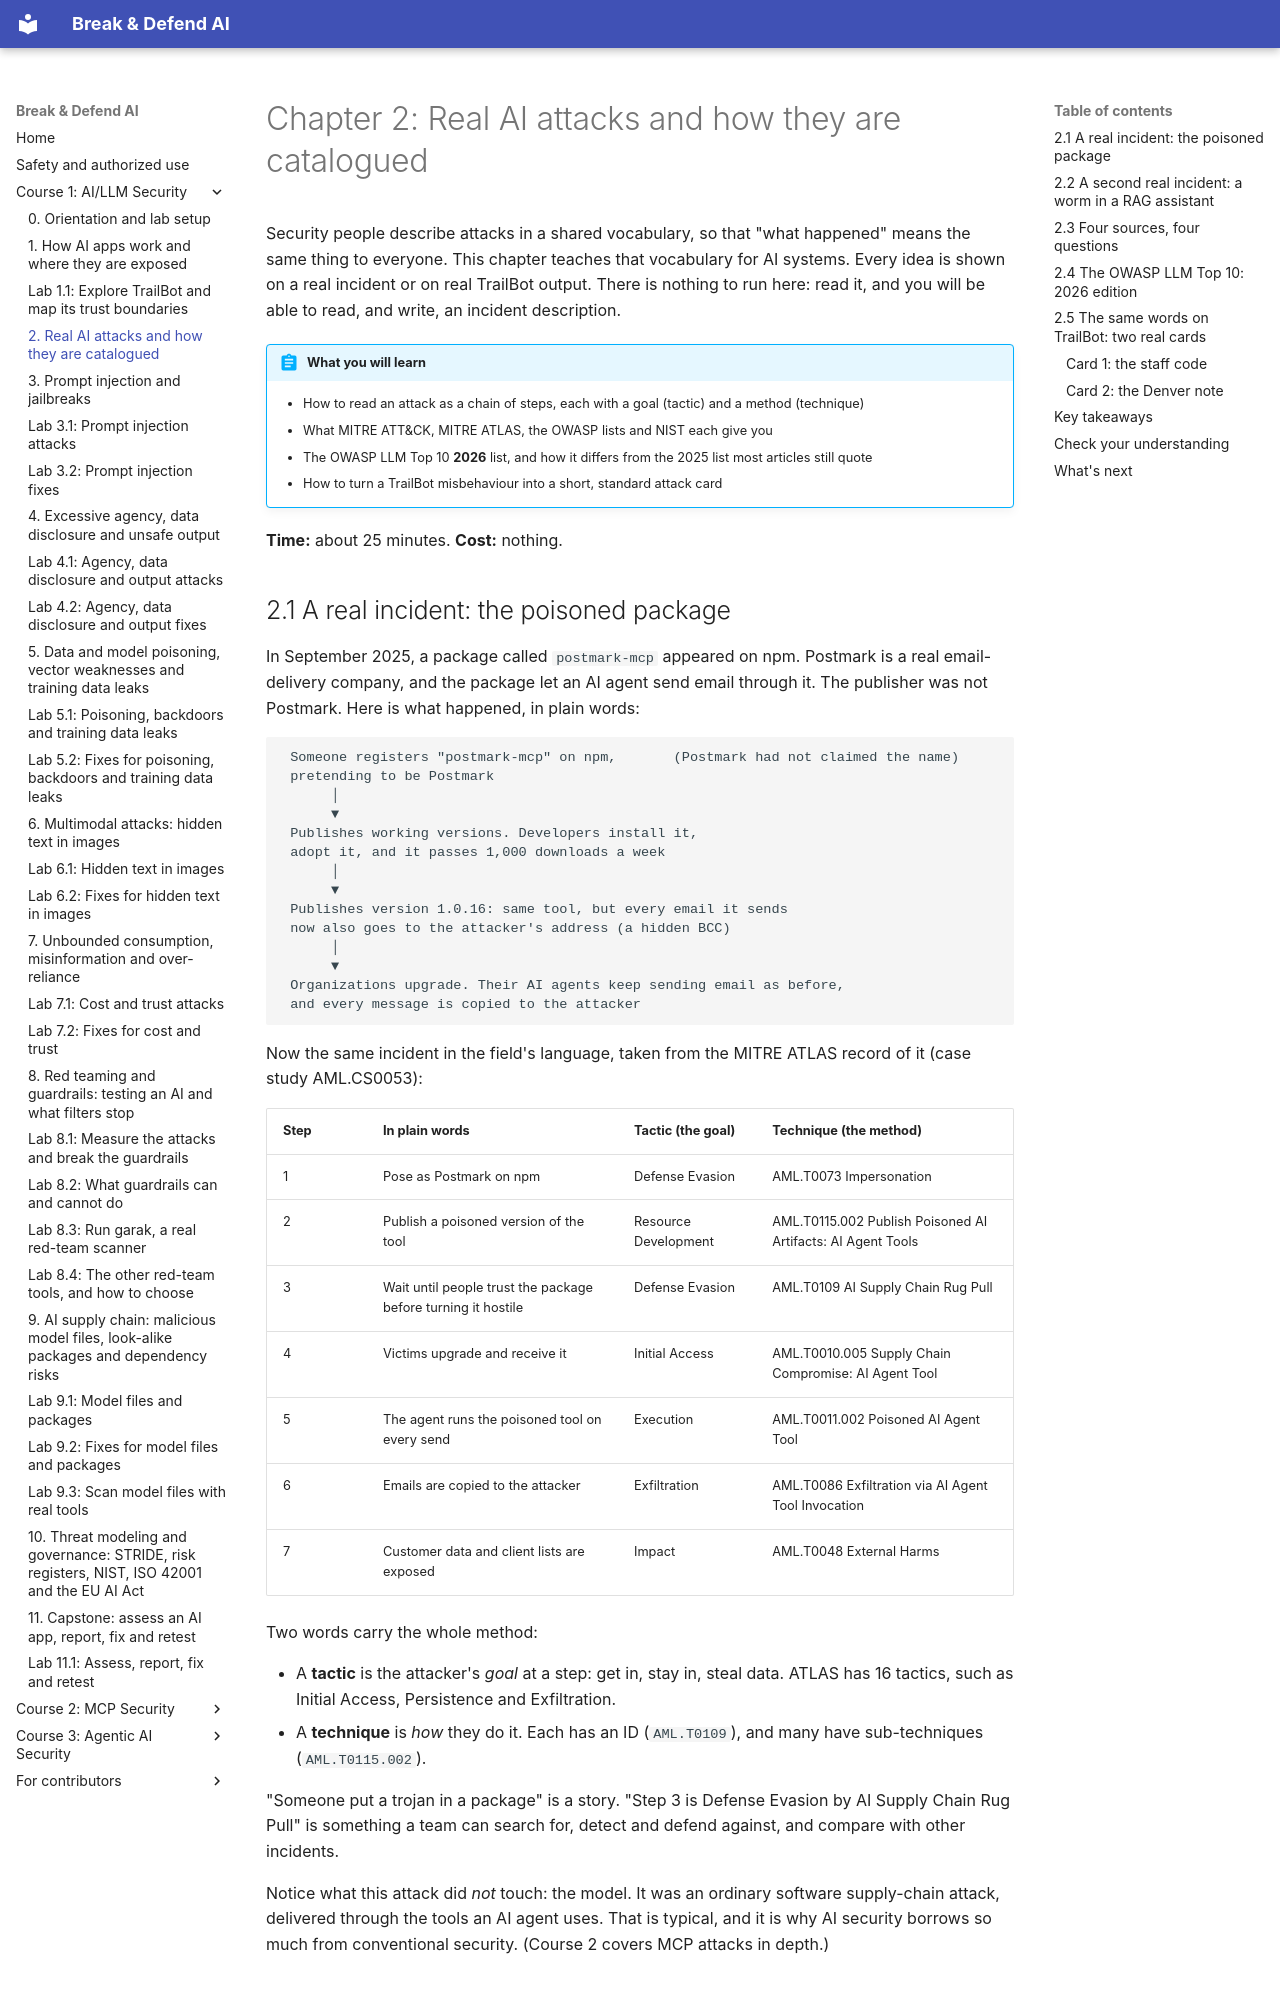

repository: mridulsg/break-and-defend-ai · page: c1/ch02-threat-landscape/index.html · generator: mkdocs

# Chapter 2: Real AI attacks and how they are catalogued

Security people describe attacks in a shared vocabulary, so that "what happened" means the same thing to everyone. This chapter teaches that vocabulary for AI systems. Every idea is shown on a real incident or on real TrailBot output. There is nothing to run here: read it, and you will be able to read, and write, an incident description.

!!! abstract "What you will learn"
    - How to read an attack as a chain of steps, each with a goal (tactic) and a method (technique)
    - What MITRE ATT&CK, MITRE ATLAS, the OWASP lists and NIST each give you
    - The OWASP LLM Top 10 **2026** list, and how it differs from the 2025 list most articles still quote
    - How to turn a TrailBot misbehaviour into a short, standard attack card

**Time:** about 25 minutes. **Cost:** nothing.

## 2.1 A real incident: the poisoned package

In September 2025, a package called `postmark-mcp` appeared on npm. Postmark is a real email-delivery company, and the package let an AI agent send email through it. The publisher was not Postmark. Here is what happened, in plain words:

```
 Someone registers "postmark-mcp" on npm,       (Postmark had not claimed the name)
 pretending to be Postmark
      │
      ▼
 Publishes working versions. Developers install it,
 adopt it, and it passes 1,000 downloads a week
      │
      ▼
 Publishes version 1.0.16: same tool, but every email it sends
 now also goes to the attacker's address (a hidden BCC)
      │
      ▼
 Organizations upgrade. Their AI agents keep sending email as before,
 and every message is copied to the attacker
```

Now the same incident in the field's language, taken from the MITRE ATLAS record of it (case study AML.CS0053):

| Step | In plain words | Tactic (the goal) | Technique (the method) |
|---|---|---|---|
| 1 | Pose as Postmark on npm | Defense Evasion | AML.T0073 Impersonation |
| 2 | Publish a poisoned version of the tool | Resource Development | AML.T0115.002 Publish Poisoned AI Artifacts: AI Agent Tools |
| 3 | Wait until people trust the package before turning it hostile | Defense Evasion | AML.T0109 AI Supply Chain Rug Pull |
| 4 | Victims upgrade and receive it | Initial Access | AML.T0010.005 Supply Chain Compromise: AI Agent Tool |
| 5 | The agent runs the poisoned tool on every send | Execution | AML.T0011.002 Poisoned AI Agent Tool |
| 6 | Emails are copied to the attacker | Exfiltration | AML.T0086 Exfiltration via AI Agent Tool Invocation |
| 7 | Customer data and client lists are exposed | Impact | AML.T0048 External Harms |

Two words carry the whole method:

- A **tactic** is the attacker's *goal* at a step: get in, stay in, steal data. ATLAS has 16 tactics, such as Initial Access, Persistence and Exfiltration.
- A **technique** is *how* they do it. Each has an ID (`AML.T0109`), and many have sub-techniques (`AML.T0115.002`).

"Someone put a trojan in a package" is a story. "Step 3 is Defense Evasion by AI Supply Chain Rug Pull" is something a team can search for, detect and defend against, and compare with other incidents.

Notice what this attack did *not* touch: the model. It was an ordinary software supply-chain attack, delivered through the tools an AI agent uses. That is typical, and it is why AI security borrows so much from conventional security. (Course 2 covers MCP attacks in depth.)
